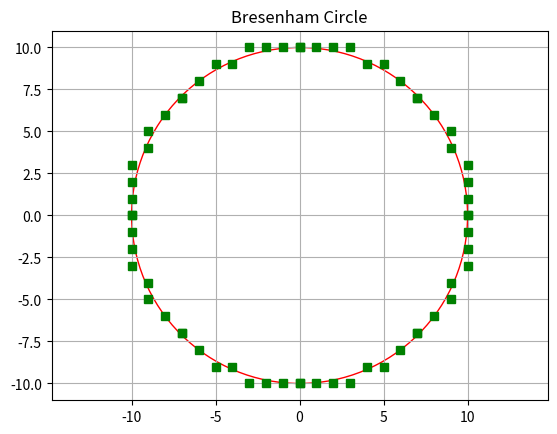

Here is the Python script that generated this plot:
import matplotlib.pyplot as plt

def bresenham_circle(xc, yc, r):
    x, y = 0, r
    d = 3 - 2 * r
    while x <= y:
        for px, py in [(xc+x, yc+y), (xc-x, yc+y), (xc+x, yc-y), (xc-x, yc-y),
                       (xc+y, yc+x), (xc-y, yc+x), (xc+y, yc-x), (xc-y, yc-x)]:
            print("Pixel", px, py)
            plt.plot(px, py, 'gs')
        if d < 0:
            d += 4 * x + 6
        else:
            d += 4 * (x - y) + 10
            y -= 1
        x += 1
    circle = plt.Circle((xc, yc), r, color="red", fill=False)
    plt.gca().add_patch(circle)
    plt.title("Bresenham Circle")
    plt.grid(True)
    plt.axis('equal')
    plt.show()

bresenham_circle(0, 0, 10)
